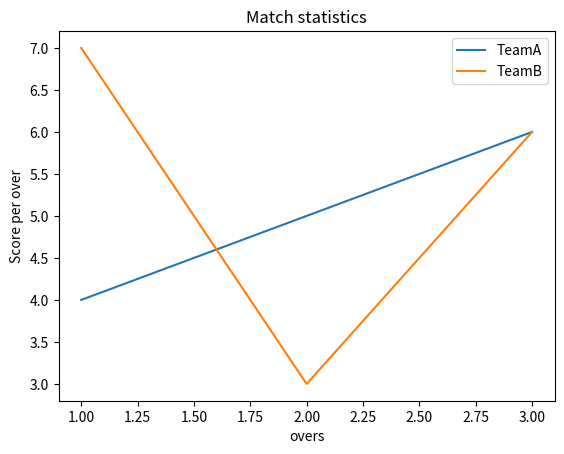

Reproduce this figure in Python.
import matplotlib.pyplot as plt 
x=[1,2,3]
y=[4,5,6]


x1=[1,2,3]
y1=[7,3,6]

plt.plot(x,y, label='TeamA')
plt.plot(x1,y1,label='TeamB')
plt.xlabel('overs')
plt.ylabel('Score per over')
plt.legend()
plt.title('Match statistics')
plt.show()